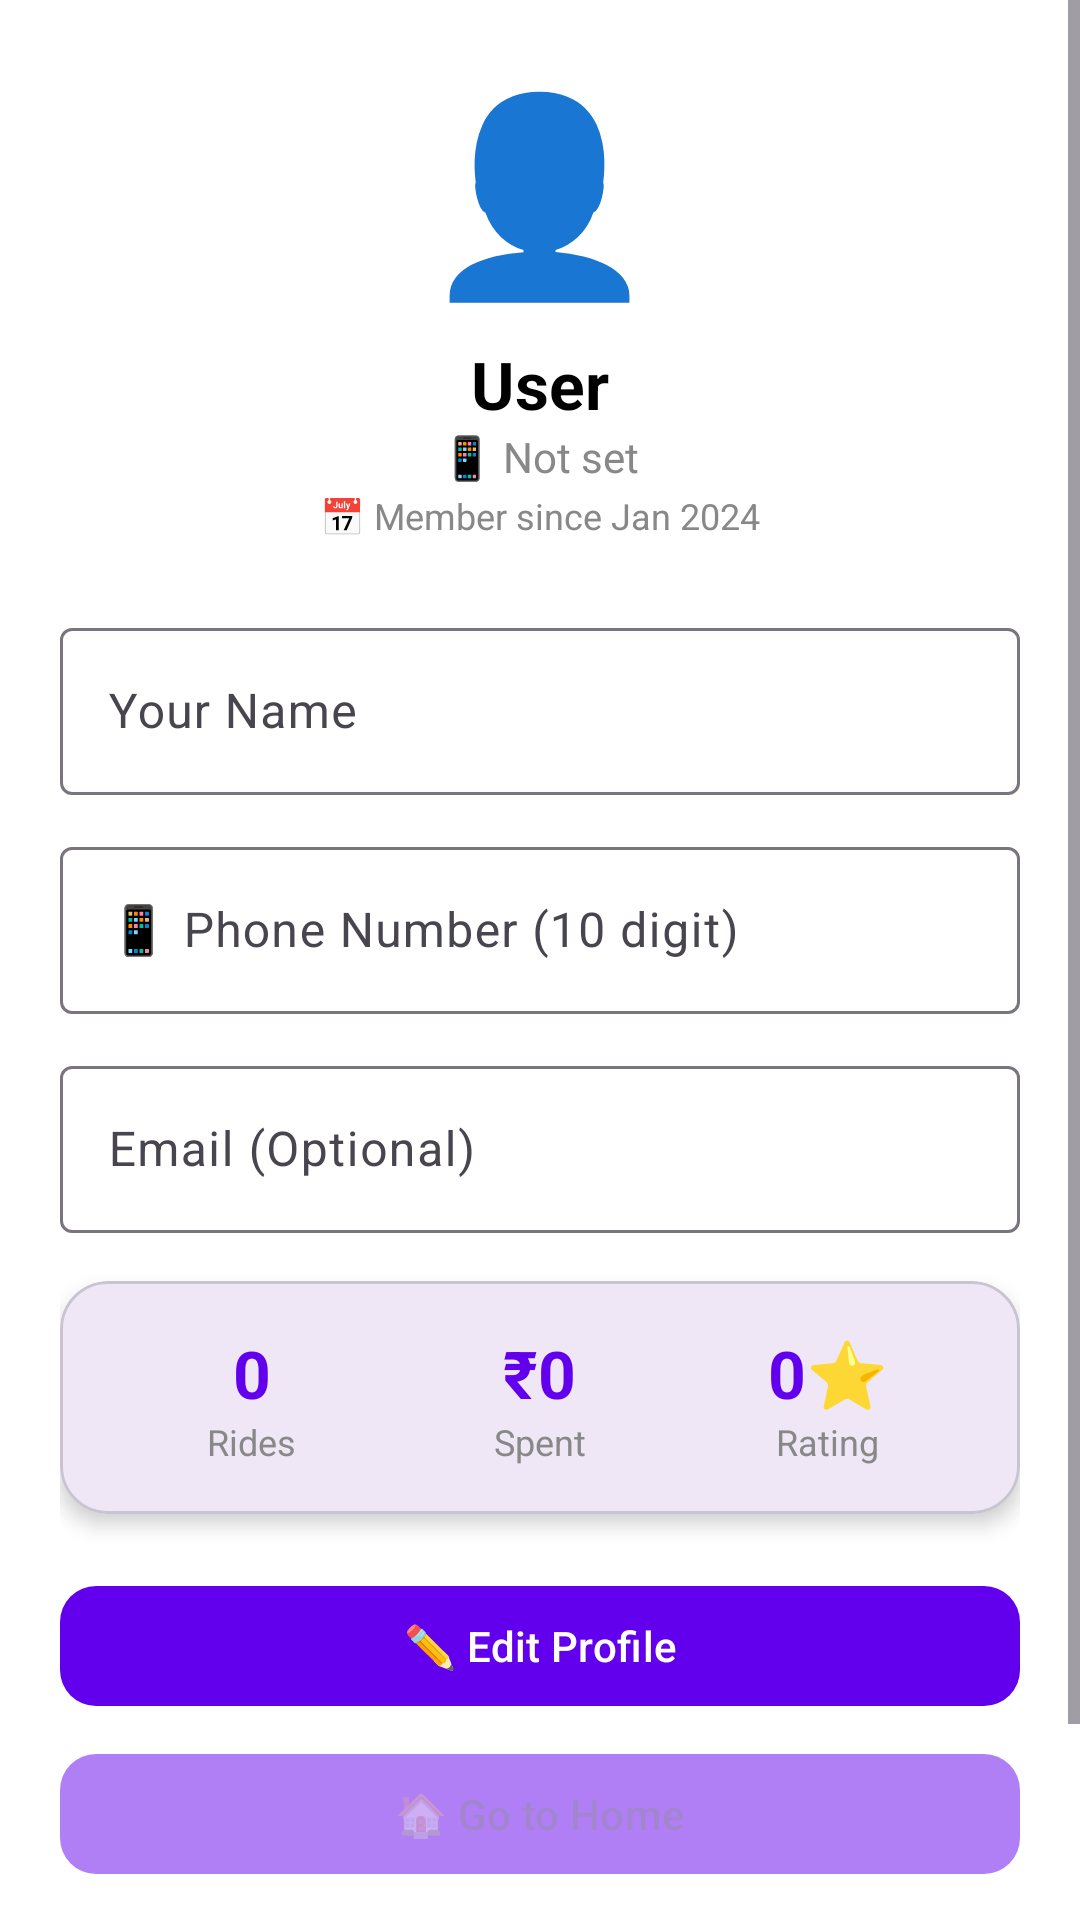

Here is an Android app screen rendered from its layout file. Give the layout XML and the strings, colors and styles it references.
<!-- AndroidManifest.xml: application theme Theme.KakarwaiRider -->
<!-- res/layout/fragment_user.xml -->
<?xml version="1.0" encoding="utf-8"?>
<ScrollView xmlns:android="http://schemas.android.com/apk/res/android"
    xmlns:app="http://schemas.android.com/apk/res-auto"
    android:layout_width="match_parent"
    android:layout_height="match_parent"
    android:fillViewport="true"
    android:background="@color/white">

    <LinearLayout
        android:layout_width="match_parent"
        android:layout_height="wrap_content"
        android:orientation="vertical"
        android:padding="20dp"
        android:paddingBottom="80dp">

        
        <LinearLayout
            android:layout_width="match_parent"
            android:layout_height="wrap_content"
            android:orientation="vertical"
            android:gravity="center"
            android:layout_marginBottom="24dp">

            <TextView
                android:layout_width="wrap_content"
                android:layout_height="wrap_content"
                android:text="👤"
                android:textSize="64sp"
                android:layout_marginBottom="8dp" />

            <TextView
                android:id="@+id/tvName"
                android:layout_width="wrap_content"
                android:layout_height="wrap_content"
                android:text="User"
                android:textSize="22sp"
                android:textStyle="bold"
                android:textColor="@color/black" />

            <TextView
                android:id="@+id/tvPhone"
                android:layout_width="wrap_content"
                android:layout_height="wrap_content"
                android:text="📱 Not set"
                android:textSize="14sp"
                android:textColor="@color/grey" />

            <TextView
                android:id="@+id/tvMemberSince"
                android:layout_width="wrap_content"
                android:layout_height="wrap_content"
                android:text="📅 Member since Jan 2024"
                android:textSize="12sp"
                android:textColor="@color/grey"
                android:layout_marginTop="2dp" />

        </LinearLayout>

        
        <com.google.android.material.textfield.TextInputLayout
            android:id="@+id/tilName"
            android:layout_width="match_parent"
            android:layout_height="wrap_content"
            style="@style/Widget.Material3.TextInputLayout.OutlinedBox"
            android:layout_marginBottom="12dp">

            <com.google.android.material.textfield.TextInputEditText
                android:id="@+id/etName"
                android:layout_width="match_parent"
                android:layout_height="wrap_content"
                android:hint="Your Name"
                android:inputType="text"
                android:enabled="false"
                android:textColor="@color/black"
                android:textColorHint="@color/grey"
                android:alpha="1.0" />

        </com.google.android.material.textfield.TextInputLayout>

        
        <com.google.android.material.textfield.TextInputLayout
            android:id="@+id/tilPhone"
            android:layout_width="match_parent"
            android:layout_height="wrap_content"
            style="@style/Widget.Material3.TextInputLayout.OutlinedBox"
            android:layout_marginBottom="12dp">

            <com.google.android.material.textfield.TextInputEditText
                android:id="@+id/etPhone"
                android:layout_width="match_parent"
                android:layout_height="wrap_content"
                android:hint="📱 Phone Number (10 digit)"
                android:inputType="phone"
                android:maxLength="10"
                android:digits="0123456789"
                android:enabled="false"
                android:textColor="@color/black"
                android:textColorHint="@color/grey"
                android:alpha="1.0" />

        </com.google.android.material.textfield.TextInputLayout>

        <com.google.android.material.textfield.TextInputLayout
            android:id="@+id/tilEmail"
            android:layout_width="match_parent"
            android:layout_height="wrap_content"
            style="@style/Widget.Material3.TextInputLayout.OutlinedBox"
            android:layout_marginBottom="16dp">

            <com.google.android.material.textfield.TextInputEditText
                android:id="@+id/etEmail"
                android:layout_width="match_parent"
                android:layout_height="wrap_content"
                android:hint="Email (Optional)"
                android:inputType="textEmailAddress"
                android:enabled="false"
                android:textColor="@color/black"
                android:textColorHint="@color/grey"
                android:alpha="1.0" />

        </com.google.android.material.textfield.TextInputLayout>

        
        <com.google.android.material.card.MaterialCardView
            android:layout_width="match_parent"
            android:layout_height="wrap_content"
            app:cardCornerRadius="16dp"
            app:cardElevation="4dp"
            android:layout_marginBottom="20dp">

            <LinearLayout
                android:layout_width="match_parent"
                android:layout_height="wrap_content"
                android:orientation="horizontal"
                android:padding="16dp">

                <LinearLayout
                    android:layout_width="0dp"
                    android:layout_height="wrap_content"
                    android:layout_weight="1"
                    android:orientation="vertical"
                    android:gravity="center">

                    <TextView
                        android:id="@+id/tvTotalRides"
                        android:layout_width="wrap_content"
                        android:layout_height="wrap_content"
                        android:text="0"
                        android:textSize="22sp"
                        android:textStyle="bold"
                        android:textColor="@color/primary" />

                    <TextView
                        android:layout_width="wrap_content"
                        android:layout_height="wrap_content"
                        android:text="Rides"
                        android:textSize="12sp"
                        android:textColor="@color/grey" />

                </LinearLayout>

                <LinearLayout
                    android:layout_width="0dp"
                    android:layout_height="wrap_content"
                    android:layout_weight="1"
                    android:orientation="vertical"
                    android:gravity="center">

                    <TextView
                        android:id="@+id/tvTotalSpent"
                        android:layout_width="wrap_content"
                        android:layout_height="wrap_content"
                        android:text="₹0"
                        android:textSize="22sp"
                        android:textStyle="bold"
                        android:textColor="@color/primary" />

                    <TextView
                        android:layout_width="wrap_content"
                        android:layout_height="wrap_content"
                        android:text="Spent"
                        android:textSize="12sp"
                        android:textColor="@color/grey" />

                </LinearLayout>

                <LinearLayout
                    android:layout_width="0dp"
                    android:layout_height="wrap_content"
                    android:layout_weight="1"
                    android:orientation="vertical"
                    android:gravity="center">

                    <TextView
                        android:id="@+id/tvRating"
                        android:layout_width="wrap_content"
                        android:layout_height="wrap_content"
                        android:text="0⭐"
                        android:textSize="22sp"
                        android:textStyle="bold"
                        android:textColor="@color/primary" />

                    <TextView
                        android:layout_width="wrap_content"
                        android:layout_height="wrap_content"
                        android:text="Rating"
                        android:textSize="12sp"
                        android:textColor="@color/grey" />

                </LinearLayout>

            </LinearLayout>

        </com.google.android.material.card.MaterialCardView>

        
        <com.google.android.material.button.MaterialButton
            android:id="@+id/btnEdit"
            android:layout_width="match_parent"
            android:layout_height="48dp"
            android:text="✏️ Edit Profile"
            app:cornerRadius="12dp"
            android:layout_marginBottom="8dp"
            app:backgroundTint="@color/primary" />

        
        <com.google.android.material.button.MaterialButton
            android:id="@+id/btnSave"
            android:layout_width="match_parent"
            android:layout_height="48dp"
            android:text="💾 Save Profile"
            app:cornerRadius="12dp"
            android:layout_marginBottom="8dp"
            android:visibility="gone"
            app:backgroundTint="@color/green" />

        
        <com.google.android.material.button.MaterialButton
            android:id="@+id/btnGoToHome"
            android:layout_width="match_parent"
            android:layout_height="48dp"
            android:text="🏠 Go to Home"
            app:cornerRadius="12dp"
            android:layout_marginBottom="8dp"
            android:enabled="false"
            android:alpha="0.5"
            app:backgroundTint="@color/primary" />

        
        <com.google.android.material.button.MaterialButton
            android:id="@+id/btnLogout"
            android:layout_width="match_parent"
            android:layout_height="48dp"
            android:text="🚪 Logout"
            style="@style/Widget.Material3.Button.TextButton"
            android:textColor="@color/red"
            android:layout_marginTop="8dp" />

    </LinearLayout>

</ScrollView>
<!-- resources referenced by this layout -->
<resources>
  <color name="black">#FF000000</color>
  <color name="green">#4CAF50</color>
  <color name="grey">#888888</color>
  <color name="primary">@color/purple_500</color>
  <color name="red">#F44336</color>
  <color name="white">#FFFFFFFF</color>
  <style name="Theme.KakarwaiRider" parent="Base.Theme.KakarwaiRider" />
  <color name="purple_500">#FF6200EE</color>
  <style name="Base.Theme.KakarwaiRider" parent="Theme.Material3.DayNight.NoActionBar">
          
          
      </style>
</resources>
